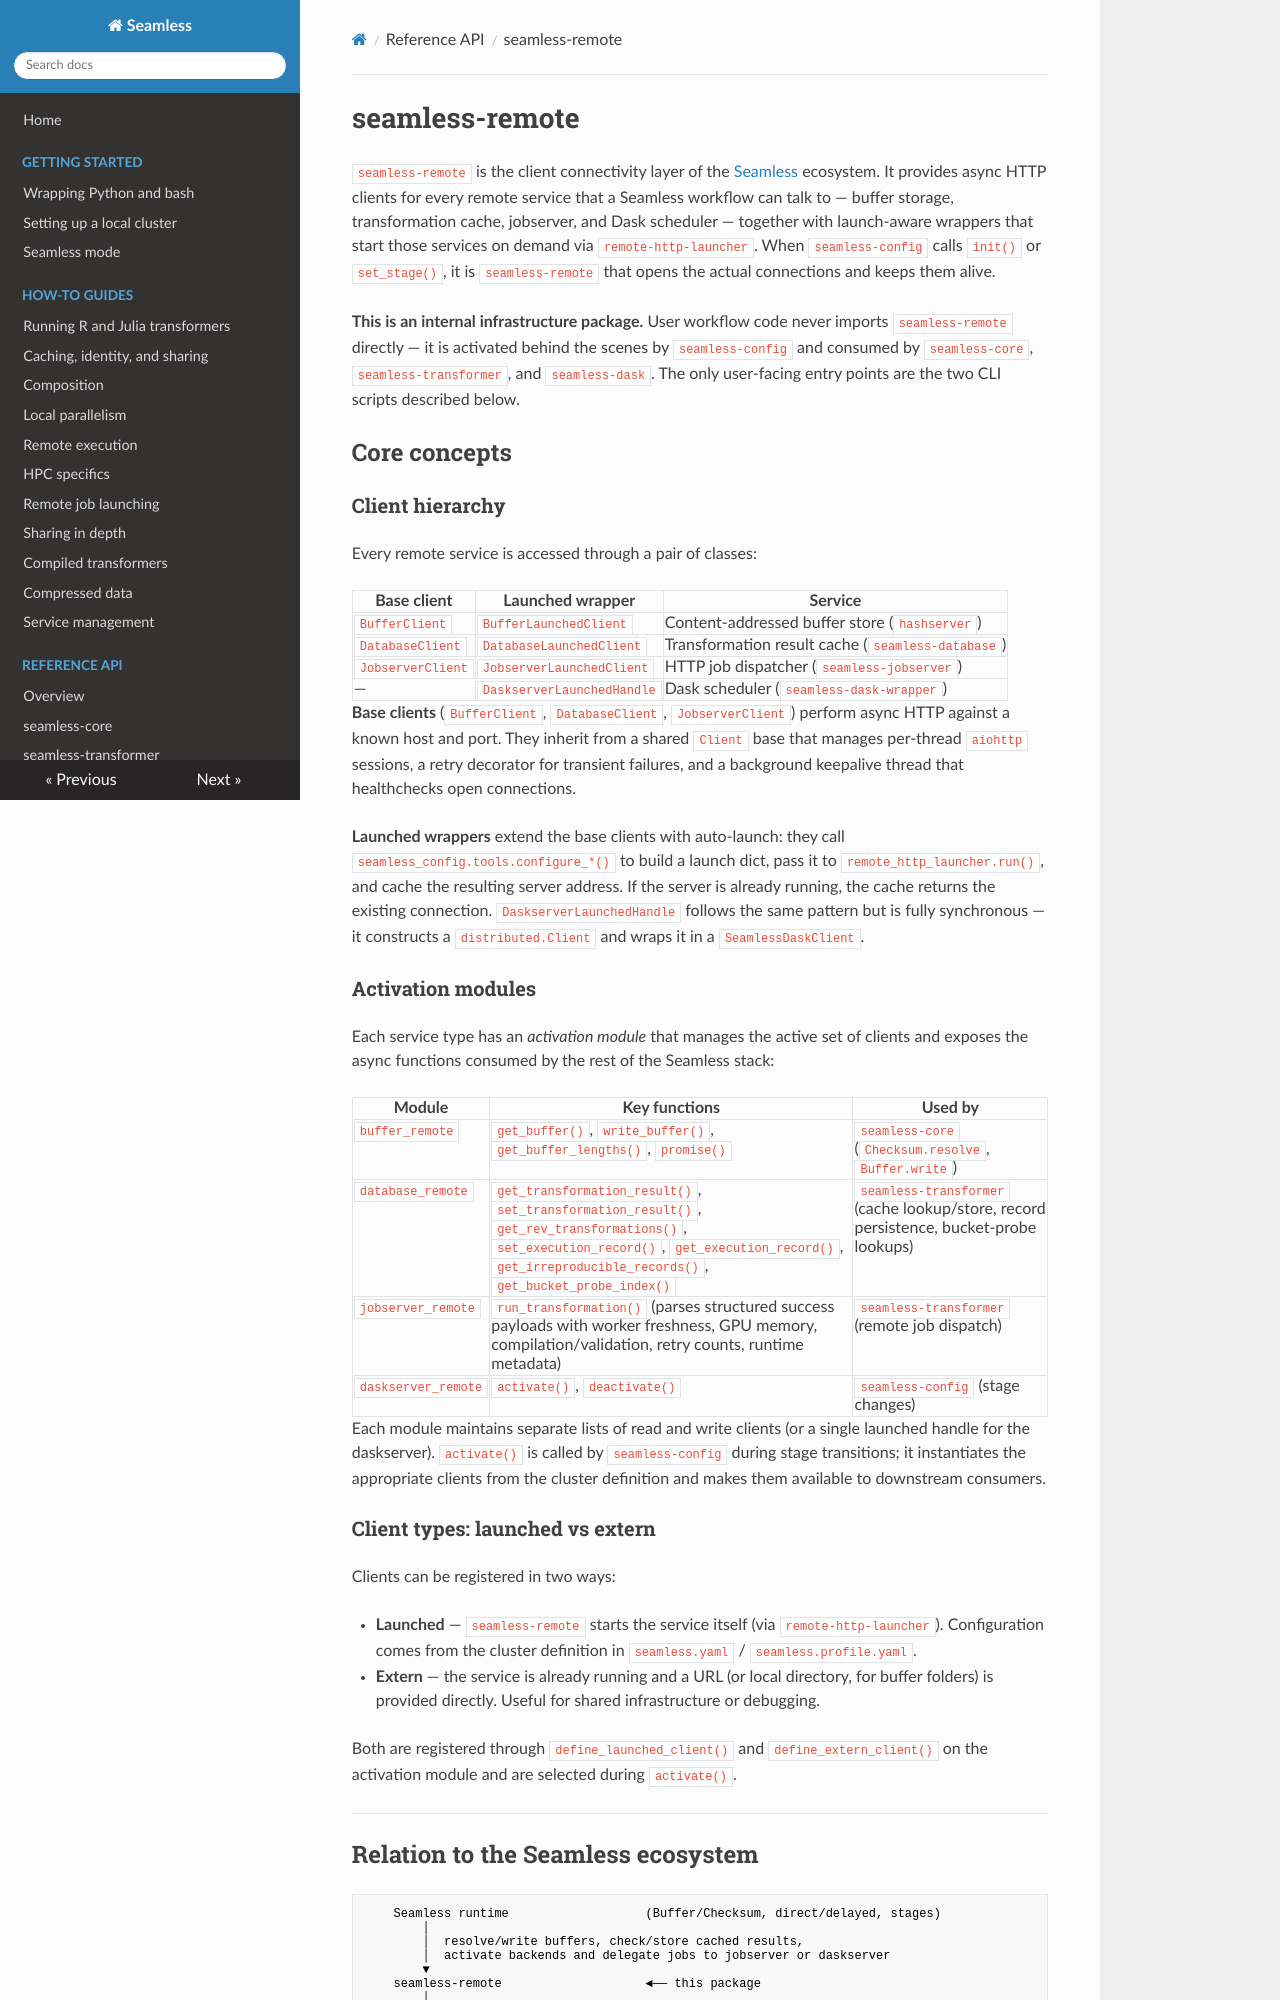

repository: sjdv1982/seamless · page: api/seamless-remote.html · generator: mkdocs

# seamless-remote

`seamless-remote` is the client connectivity layer of the [Seamless](https://github.com/sjdv1982/seamless) ecosystem. It provides async HTTP clients for every remote service that a Seamless workflow can talk to — buffer storage, transformation cache, jobserver, and Dask scheduler — together with launch-aware wrappers that start those services on demand via `remote-http-launcher`. When `seamless-config` calls `init()` or `set_stage()`, it is `seamless-remote` that opens the actual connections and keeps them alive.

**This is an internal infrastructure package.** User workflow code never imports `seamless-remote` directly — it is activated behind the scenes by `seamless-config` and consumed by `seamless-core`, `seamless-transformer`, and `seamless-dask`. The only user-facing entry points are the two CLI scripts described below.

## Core concepts

### Client hierarchy

Every remote service is accessed through a pair of classes:

| Base client | Launched wrapper | Service |
| --- | --- | --- |
| `BufferClient` | `BufferLaunchedClient` | Content-addressed buffer store (`hashserver`) |
| `DatabaseClient` | `DatabaseLaunchedClient` | Transformation result cache (`seamless-database`) |
| `JobserverClient` | `JobserverLaunchedClient` | HTTP job dispatcher (`seamless-jobserver`) |
| — | `DaskserverLaunchedHandle` | Dask scheduler (`seamless-dask-wrapper`) |

**Base clients** (`BufferClient`, `DatabaseClient`, `JobserverClient`) perform async HTTP against a known host and port. They inherit from a shared `Client` base that manages per-thread `aiohttp` sessions, a retry decorator for transient failures, and a background keepalive thread that healthchecks open connections.

**Launched wrappers** extend the base clients with auto-launch: they call `seamless_config.tools.configure_*()` to build a launch dict, pass it to `remote_http_launcher.run()`, and cache the resulting server address. If the server is already running, the cache returns the existing connection. `DaskserverLaunchedHandle` follows the same pattern but is fully synchronous — it constructs a `distributed.Client` and wraps it in a `SeamlessDaskClient`.

### Activation modules

Each service type has an *activation module* that manages the active set of clients and exposes the async functions consumed by the rest of the Seamless stack:

| Module | Key functions | Used by |
| --- | --- | --- |
| `buffer_remote` | `get_buffer()`, `write_buffer()`, `get_buffer_lengths()`, `promise()` | `seamless-core` (`Checksum.resolve`, `Buffer.write`) |
| `database_remote` | `get_transformation_result()`, `set_transformation_result()`, `get_rev_transformations()`, `set_execution_record()`, `get_execution_record()`, `get_irreproducible_records()`, `get_bucket_probe_index()` | `seamless-transformer` (cache lookup/store, record persistence, bucket-probe lookups) |
| `jobserver_remote` | `run_transformation()` (parses structured success payloads with worker freshness, GPU memory, compilation/validation, retry counts, runtime metadata) | `seamless-transformer` (remote job dispatch) |
| `daskserver_remote` | `activate()`, `deactivate()` | `seamless-config` (stage changes) |

Each module maintains separate lists of read and write clients (or a single launched handle for the daskserver). `activate()` is called by `seamless-config` during stage transitions; it instantiates the appropriate clients from the cluster definition and makes them available to downstream consumers.

### Client types: launched vs extern

Clients can be registered in two ways:

- **Launched** — `seamless-remote` starts the service itself (via `remote-http-launcher`). Configuration comes from the cluster definition in `seamless.yaml` / `seamless.profile.yaml`.
- **Extern** — the service is already running and a URL (or local directory, for buffer folders) is provided directly. Useful for shared infrastructure or debugging.

Both are registered through `define_launched_client()` and `define_extern_client()` on the activation module and are selected during `activate()`.

---
